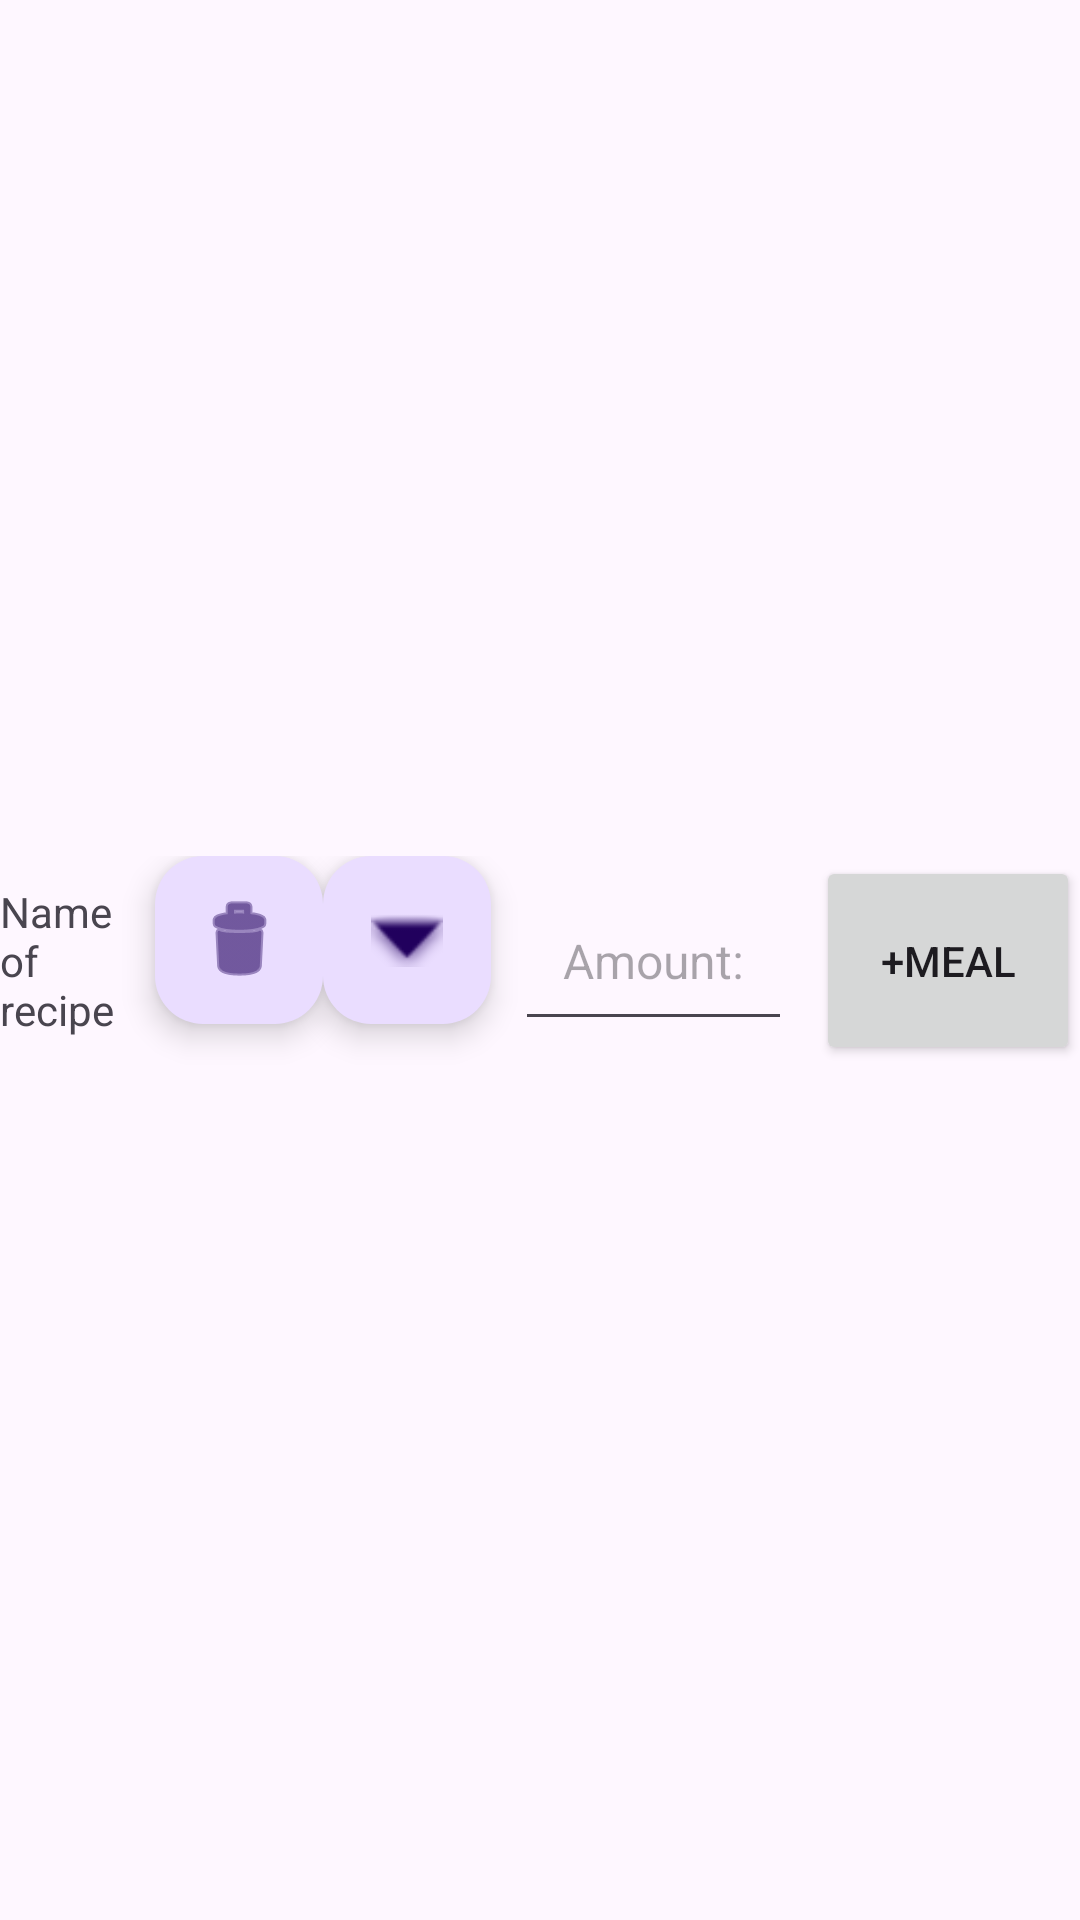

Here is an Android app screen rendered from its layout file. Give the layout XML and the strings, colors and styles it references.
<!-- AndroidManifest.xml: application theme Theme.CalorieDiary -->
<!-- res/layout/recipelistadapter.xml -->
<?xml version="1.0" encoding="utf-8"?>
<androidx.constraintlayout.widget.ConstraintLayout xmlns:android="http://schemas.android.com/apk/res/android"
    xmlns:app="http://schemas.android.com/apk/res-auto"
    android:layout_width="match_parent"
    android:layout_height="match_parent">


    
    <LinearLayout
        android:layout_width="match_parent"
        android:layout_height="wrap_content"
        android:orientation="vertical"
        app:layout_constraintBottom_toBottomOf="parent"
        app:layout_constraintEnd_toEndOf="parent"
        app:layout_constraintStart_toStartOf="parent"
        app:layout_constraintTop_toTopOf="parent">

        
        <LinearLayout
            android:id="@+id/linearLayout"
            android:layout_width="match_parent"
            android:layout_height="wrap_content"
            android:orientation="horizontal"
            app:layout_constraintBottom_toBottomOf="parent"
            app:layout_constraintEnd_toEndOf="parent"
            app:layout_constraintStart_toStartOf="parent"
            app:layout_constraintTop_toTopOf="parent">

            <TextView
                android:id="@+id/recipe_name"
                android:layout_width="wrap_content"
                android:layout_height="match_parent"
                android:layout_weight="1"
                android:text="Name of recipe"
                android:gravity="center_vertical"
                />

            <com.google.android.material.floatingactionbutton.FloatingActionButton
                android:id="@+id/recipe_remove_button"
                android:layout_width="wrap_content"
                android:layout_height="match_parent"
                android:clickable="true"

                app:layout_constraintEnd_toEndOf="parent"
                app:srcCompat="@android:drawable/ic_menu_delete"
                app:maxImageSize="32dp"/>

            <com.google.android.material.floatingactionbutton.FloatingActionButton
                android:id="@+id/recipe_info_button"
                android:layout_width="wrap_content"
                android:layout_height="wrap_content"
                android:clickable="true"
                app:srcCompat="@android:drawable/arrow_down_float" />

            <EditText
                android:id="@+id/recipe_amount"
                android:layout_width="wrap_content"
                android:layout_height="wrap_content"
                android:hint="Amount:"
                android:inputType="numberDecimal"
                android:padding="16dp"
                android:textSize="16sp"
                android:layout_margin="8dp"/>

            <Button
                android:text="+Meal"
                android:id="@+id/meal_make_button"
                android:layout_width="wrap_content"
                android:layout_height="match_parent"
                android:clickable="true"
                />



        </LinearLayout>

        <TableLayout xmlns:android="http://schemas.android.com/apk/res/android"
            android:id="@+id/recipe_dropdown_info"
            android:layout_width="match_parent"
            android:layout_height="match_parent"
            android:stretchColumns="0,1,2,3,4"
            android:visibility="gone"
            >
            <TableRow
                android:layout_width="wrap_content"
                android:layout_height="wrap_content"
                android:background="#FFFFFF"
                android:layout_margin="1dp"
                >
                <TextView
                    android:padding="3dip"
                    android:text="Calories total:"/>
                <TextView
                    android:padding="3dip"
                    android:text="Carbs total:"
                    />
                <TextView
                    android:padding="3dip"
                    android:text="Protein total:"
                    />
                <TextView
                    android:padding="3dip"
                    android:text="Fats total:"
                    />
            </TableRow>
            <TableRow
                android:layout_width="wrap_content"
                android:layout_height="wrap_content"
                android:background="#FFFFFF"
                android:layout_margin="1dp"
                >
                <TextView
                    android:id="@+id/dropdown_calories"
                    android:padding="3dip" />
                <TextView
                    android:id="@+id/dropdown_carbs"
                    android:padding="3dip" />
                <TextView
                    android:padding="3dip"
                    android:id="@+id/dropdown_protein"/>
                <TextView
                    android:padding="3dip"
                    android:id="@+id/dropdown_fat"/>
            </TableRow>
           <TextView
               android:layout_width="wrap_content"
               android:layout_height="wrap_content"
               android:text="Ingredients"
               android:textAlignment="center"
               android:textSize="30dp"
               >

           </TextView>

            <ListView
                android:id="@+id/recipe_foods"
                android:layout_width="match_parent"
                android:layout_height="250dp"
                >

            </ListView>
        </TableLayout>

    </LinearLayout>


</androidx.constraintlayout.widget.ConstraintLayout>
<!-- resources referenced by this layout -->
<resources>
  <style name="Theme.CalorieDiary" parent="Theme.MaterialComponents.DayNight.DarkActionBar">
          
          <item name="colorPrimary">@color/purple_500</item>
          <item name="colorPrimaryVariant">@color/purple_700</item>
          <item name="colorOnPrimary">@color/white</item>
          
          <item name="colorSecondary">@color/teal_200</item>
          <item name="colorSecondaryVariant">@color/teal_700</item>
          <item name="colorOnSecondary">@color/black</item>
          
          <item name="android:statusBarColor">?attr/colorPrimaryVariant</item>
          
      </style>
  <!-- not gathered from this repository: default colours our renderer supplied (Android Studio template values) -->
  <color name="purple_500">#FF6200EE</color>
  <color name="purple_700">#FF3700B3</color>
  <color name="teal_200">#FF03DAC5</color>
  <color name="teal_700">#FF018786</color>
  <color name="black">#FF000000</color>
  <color name="white">#FFFFFFFF</color>
</resources>
